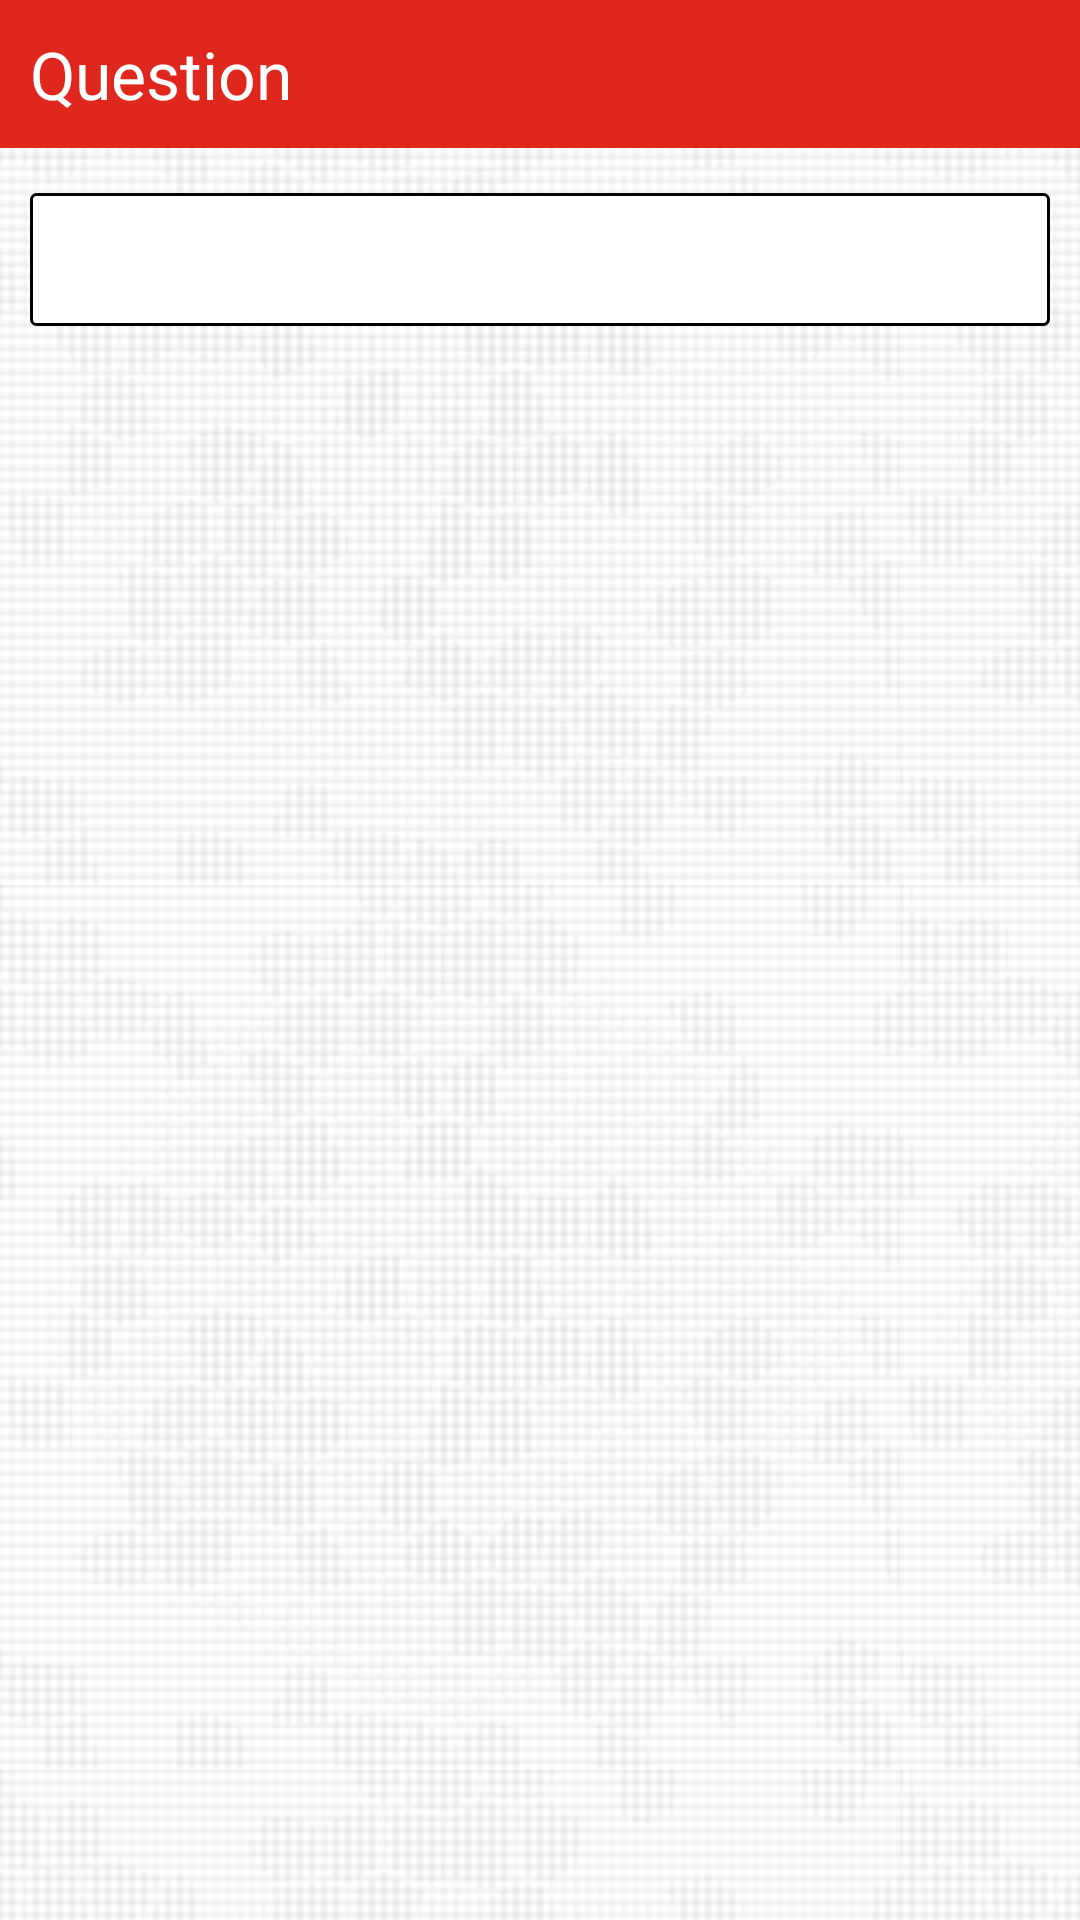

Reconstruct the res/layout file that produces this screen, plus the resources it refers to.
<!-- AndroidManifest.xml: activity theme android:Theme.NoTitleBar.Fullscreen -->
<!-- res/layout/question.xml -->
<?xml version="1.0" encoding="utf-8"?>
<LinearLayout xmlns:android="http://schemas.android.com/apk/res/android"
    style="@style/View"
    android:layout_width="fill_parent"
    android:layout_height="fill_parent"
    android:orientation="vertical" >

    <TextView
        style="@style/ViewHeader"
        android:id="@+id/viewHeader"
        android:layout_width="fill_parent"
        android:layout_height="wrap_content"
        android:text="@string/question" />
    
    	<ScrollView
    	    android:id="@+id/questionScrollView"
    	    style="@style/ScrollView"
    		android:layout_width="fill_parent"
    		android:layout_height="fill_parent"
    		android:orientation="vertical"
    		>
    		
        	<LinearLayout
    			android:layout_width="fill_parent"
    			android:layout_height="wrap_content"
			    android:orientation="vertical" >
        		
    			<TextView
        			style="@style/QuestionText"
			        android:id="@+id/questionText"
        			android:layout_width="fill_parent"
        			android:layout_height="wrap_content" />
    				
    				<LinearLayout
        				style="@style/ButtonFrame"
        				android:id="@+id/answersFrame"
    					android:layout_width="fill_parent"
				    	android:layout_height="wrap_content"
    					android:padding="5dp"
				    	android:orientation="vertical" />
    				
    						<Button
        						style="@style/NextButton"
        						android:id="@+id/nextQuestionButton"
        						android:layout_width="wrap_content"
        						android:layout_height="wrap_content"
        						android:layout_gravity="right"
        						android:text="@string/next_question"
        						android:visibility="gone"
        						android:onClick="nextQuestionButtonClickHandler"/>
    							
    						<Button
        						style="@style/CompleteButton"
        						android:id="@+id/completeButton"
        						android:layout_width="wrap_content"
        						android:layout_height="wrap_content"
        						android:layout_gravity="right"
        						android:text="@string/complete_round"
        						android:visibility="gone"
        						android:onClick="completeButtonClickHandler"/>
							
    						<TextView
						        style="@style/QuestionText"
        						android:id="@+id/questionDescriptionText"
        						android:layout_width="fill_parent"
        						android:layout_height="wrap_content"
        						android:visibility="gone" />
    						
    				</LinearLayout>
    				
				</ScrollView>
    
</LinearLayout>
<!-- resources referenced by this layout -->
<resources>
  <string name="complete_round">Complete Round</string>
  <string name="next_question">Next Question</string>
  <string name="question">Question</string>
  <style name="ButtonFrame">
          <item name="android:layout_width">fill_parent</item>
          <item name="android:layout_height">wrap_content</item>
          <item name="android:layout_marginBottom">10dp</item>
      </style>
  <style name="CompleteButton">
          <item name="android:background">@drawable/complete_button</item>
          <item name="android:layout_marginRight">10dp</item>
          <item name="android:layout_marginBottom">20dp</item>
      </style>
  <style name="NextButton">
          <item name="android:background">@drawable/next_button</item>
          <item name="android:layout_marginRight">10dp</item>
          <item name="android:layout_marginBottom">20dp</item>
      </style>
  <style name="QuestionText" parent="@android:style/TextAppearance.Medium">
          <item name="android:layout_width">fill_parent</item>
          <item name="android:layout_height">wrap_content</item>
          <item name="android:layout_marginTop">0dp</item>
          <item name="android:layout_marginBottom">10dp</item>
          <item name="android:layout_marginLeft">10dp</item>
          <item name="android:layout_marginRight">10dp</item>
          <item name="android:paddingTop">10dp</item>
          <item name="android:paddingBottom">10dp</item>
          <item name="android:paddingLeft">10dp</item>
          <item name="android:paddingRight">10dp</item>
          <item name="android:textColor">@color/black</item>
          <item name="android:background">@drawable/rounded_corners</item>
      </style>
  <style name="ScrollView">
          <item name="android:paddingTop">10dp</item>
      </style>
  <style name="View" parent="@android:style/Theme.Light.NoTitleBar.Fullscreen">
          <item name="android:layout_width">fill_parent</item>
          <item name="android:layout_height">wrap_content</item>
          <item name="android:background">@drawable/background</item>
          <item name="android:textColor">@color/black</item>
          <item name="android:typeface">monospace</item>
      </style>
  <style name="ViewHeader" parent="@android:style/TextAppearance.Large">
          <item name="android:layout_width">fill_parent</item>
          <item name="android:layout_height">wrap_content</item>
          <item name="android:layout_marginBottom">5dp</item>
          <item name="android:paddingTop">10dp</item>
          <item name="android:paddingBottom">10dp</item>
          <item name="android:paddingLeft">10dp</item>
          <item name="android:paddingRight">10dp</item>
          <item name="android:textColor">@color/white</item>
          <item name="android:background">@color/logo_red</item>
      </style>
  <color name="black">#000000</color>
  <!-- drawable rounded_corners (drawable) -->
  <?xml version="1.0" encoding="UTF-8"?>
  <shape xmlns:android="http://schemas.android.com/apk/res/android">
  	<solid
  	    android:color="@color/white" />
  	<stroke
  		android:width="1dp"
  		android:color="@color/black" />
  	<corners
  	    android:radius="5px" />
  	<padding
  	    android:left="0dp"
  	    android:top="0dp"
  	    android:right="0dp"
  	    android:bottom="0dp" /> 
  </shape>
  <!-- drawable background (drawable) -->
  <bitmap
      xmlns:android="http://schemas.android.com/apk/res/android"
      android:src="@drawable/background_img"
      android:tileMode="repeat"
      android:dither="true" />
  <color name="white">#FFFFFF</color>
  <color name="logo_red">#df271e</color>
  <color name="yellow1">#F9E60E</color>
  <color name="yellow2">#F9F89D</color>
  <color name="blue1">#68B3AF</color>
  <color name="blue2">#92d2ce</color>
  <color name="orange1">#F59330</color>
  <color name="orange2">#F7D896</color>
</resources>
